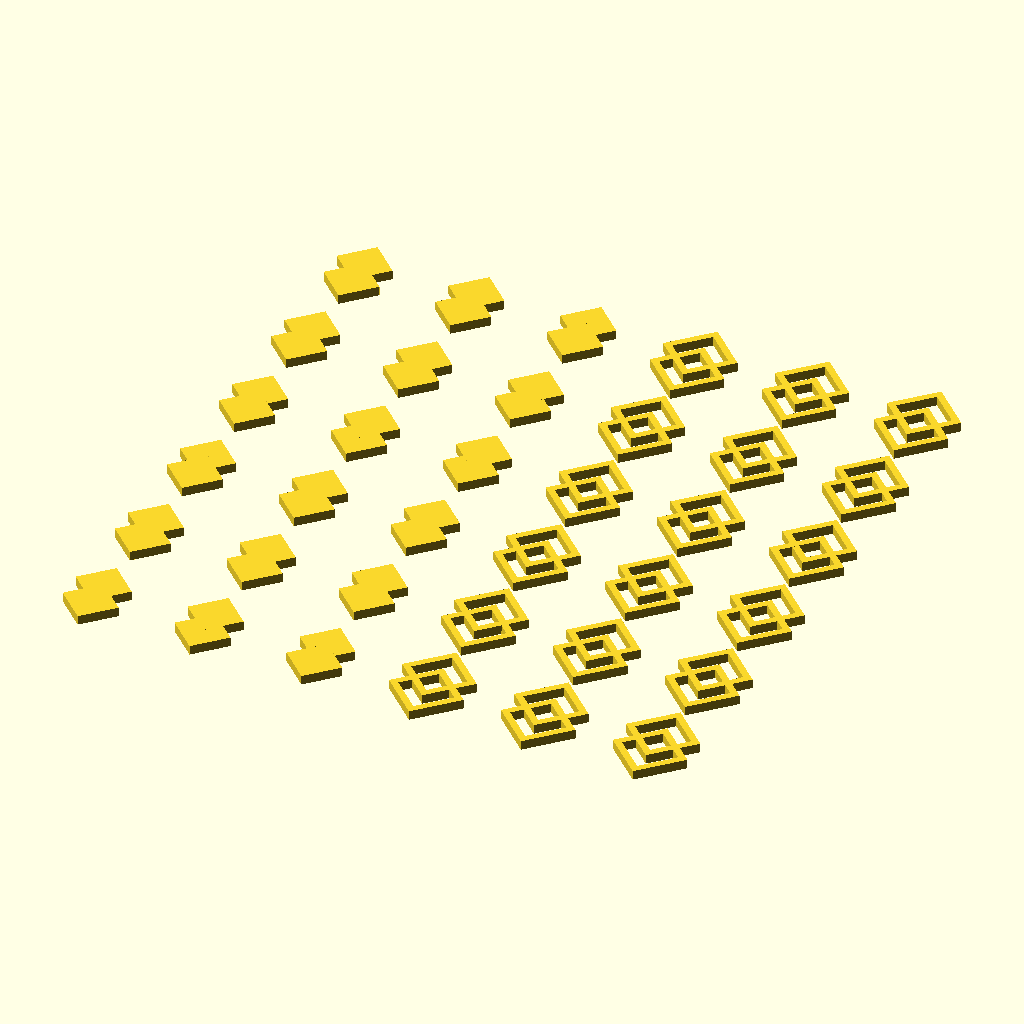
Cell 1: rendered with the file's own defaults.
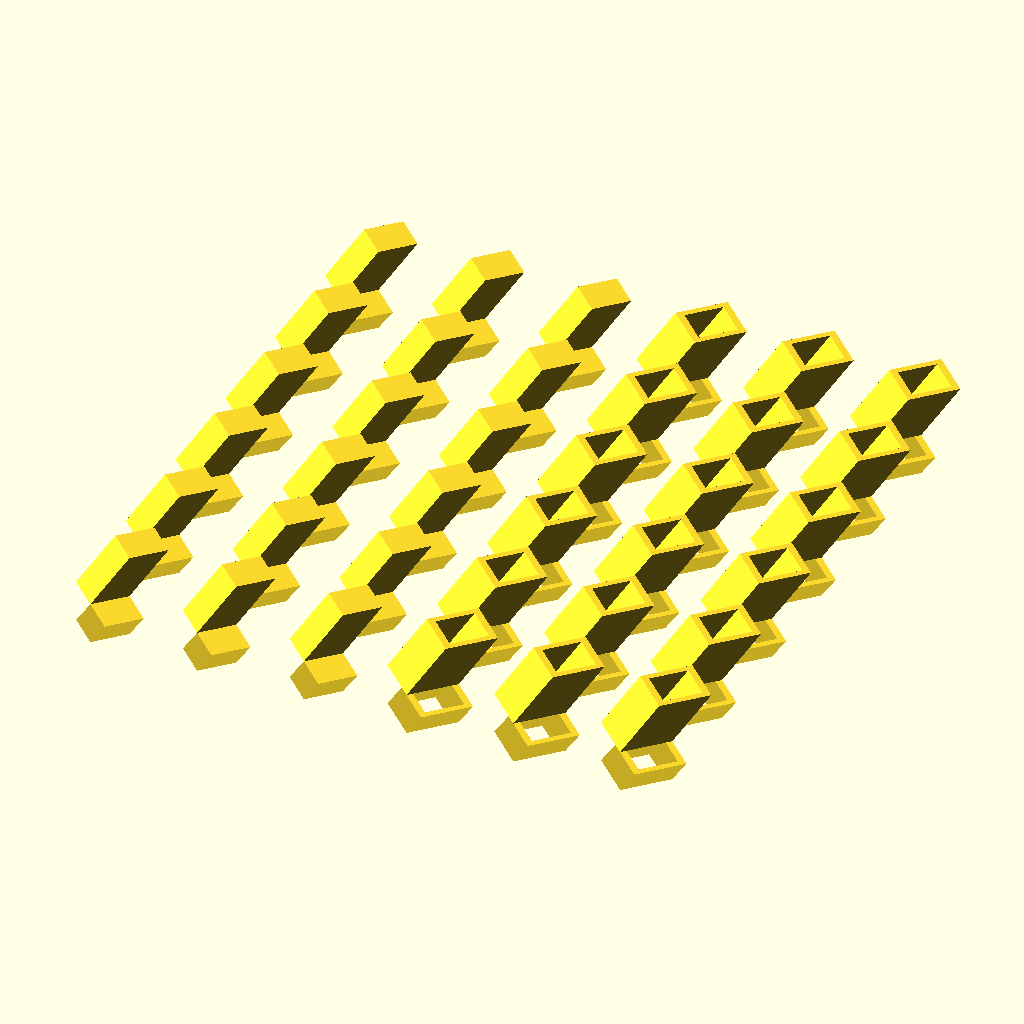
Cell 2: do_projection = false (everything else at default).
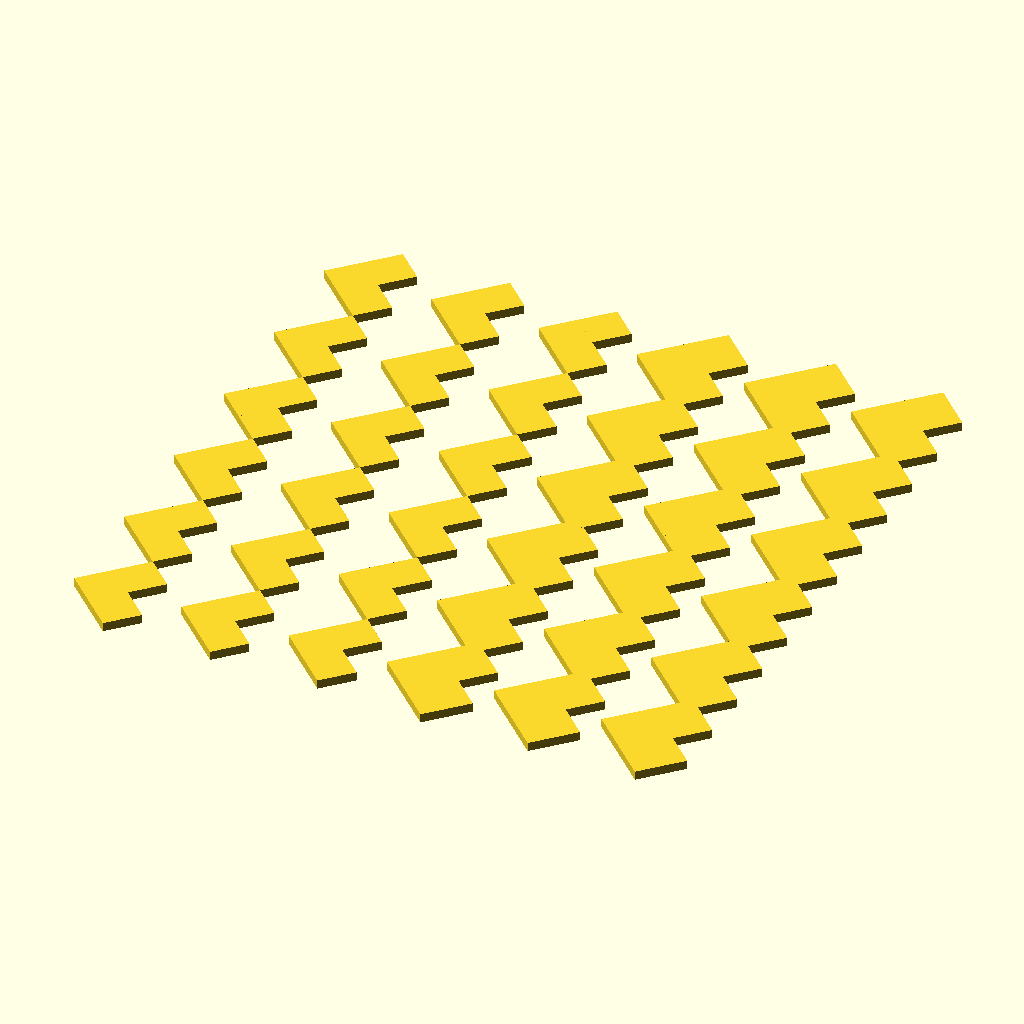
Cell 3: the same model with use_cut = false.
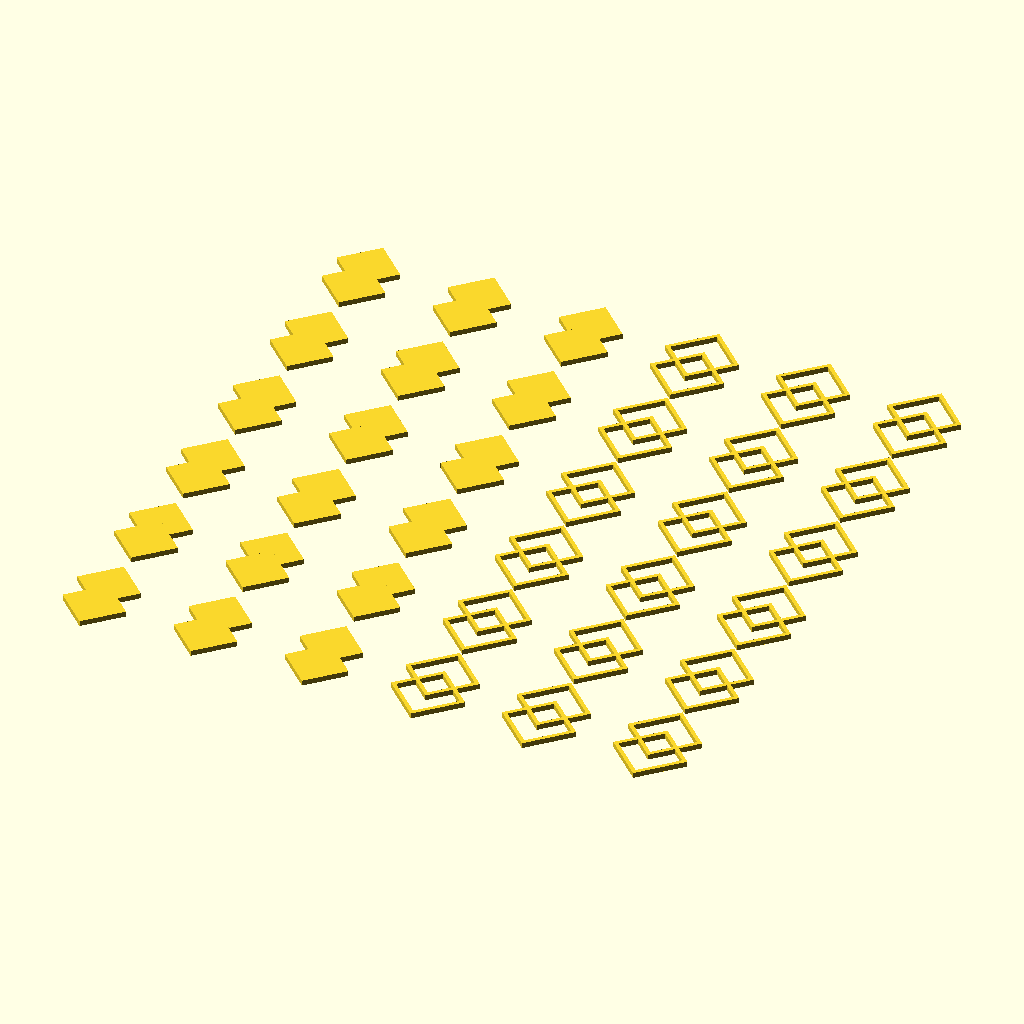
Cell 4 — R set to 6, the other parameters unchanged.
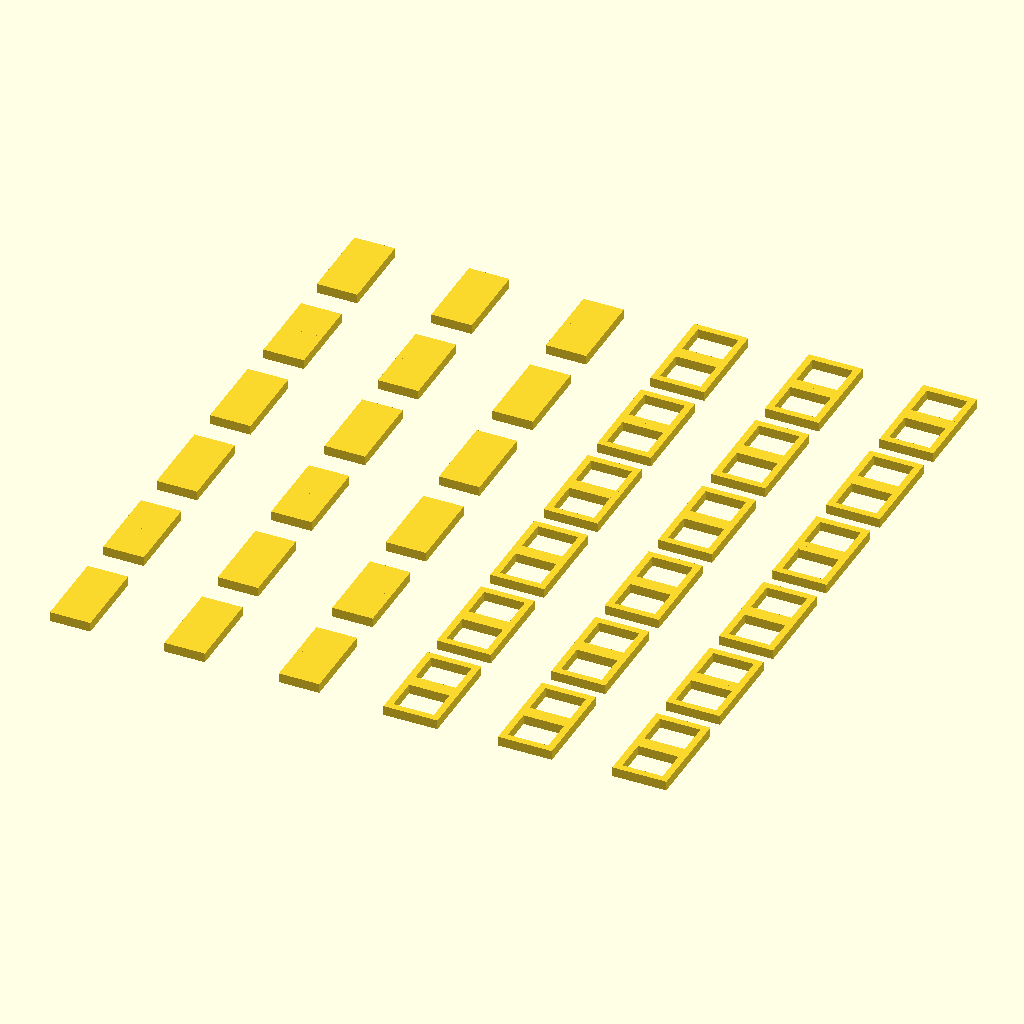
Cell 5: the same model with slices = 2.
All cells are drawn from the same view direction (rotation 55°, 0°, 25°, orthographic, colour scheme Cornfield), but the view is re-fitted for each cell, so position and scale can differ between cells as well as the parameter.
The OpenSCAD source (tests/data/scad/2D/issues/linear_extrude-twist-tests.scad):
// Test special cases of linear_extrude with twist.
// When an edge has one vertex on the origin, the diagonals will be equal, or very nearly so (floating point inaccuracy).
// Extra logic is required to determine diagonal choice in these cases.

// Test all kinds of combinations of:
//   * positive/negative twist
//   * positive/negative geometry
//   * mirror([x,y]) and mirror([0,0,z])
//   * circle() vs polygon(dir)   both winding orders tested with polygon

R = 3;
slices = 1;
twist = 90;
$fn=4;
do_projection = true; // Set to false to see 3D view without projection, for manual diagnosis purposes.
use_cut = true;       // projection cut option

// === Calculated Params ===
// Profile is shifted before extrusion. So that one vertex is on the origin
shift2d = [-R,0];
// Total extrusion height, for square slice quads
h = slices*(2*PI*R)/$fn;
// XY spacing between extrusions
sp = (R+1)*3;
// Points to test if polygon(), and winding order has any effect vs builtin circle()
pts = [ for(i = [0:1:$fn-1]) (R+1) * [cos(i*360/$fn), sin(i*360/$fn)],
        for(i = [0:1:$fn-1])  R    * [cos(i*360/$fn), sin(i*360/$fn)] ];
// Path of smaller "circle"
paths = [[for(i=[0:1:$fn-1]) i+$fn]];
// Path of reversed-order circle
rpaths = [[for(i=[$fn-1:-1:0]) i+$fn]];
// Paths for hollow circle
negpaths = [[for(i=[0:1:$fn-1]) i], paths[0]];
// Paths for reversed-order hollow circle
rnegpaths = [[for(i=[$fn-1:-1:0]) i], rpaths[0]];

module test(twist, m, zoff) {
  if (do_projection) {
    projection(cut=use_cut) translate([0,0,-h/2])
      linear_extrude(height=h, twist=twist, slices=slices) translate(shift2d) mirror(m) children(0);
  } else {
    translate([0,0,zoff])
      linear_extrude(height=h, twist=twist, slices=slices) translate(shift2d) mirror(m) children(0);
  }
}

// outer loop over positive/negative twist.  Negative is translated below Z axis
for(s=[1,-1]) let(a=s*twist, zoff=s==1?0:-h) {
  // Loop over mirror([x,y])
  for(mx=[0,1],my=[0,1]) {
    off = sp*[mx, my];
    // Positive geometry
    translate(sp*[0,0]+off) test(a, [mx,my], zoff) circle(R);
    translate(sp*[0,2]+off) test(a, [mx,my], zoff) polygon(pts, paths);
    translate(sp*[0,4]+off) test(a, [mx,my], zoff) polygon(pts, rpaths);
    // Negative geometry
    translate(sp*[4,0]+off) test(a, [mx,my], zoff) difference() { circle(R+1); circle(R); }
    translate(sp*[4,2]+off) test(a, [mx,my], zoff) polygon(pts, negpaths);
    translate(sp*[4,4]+off) test(a, [mx,my], zoff) polygon(pts, rnegpaths);
  }
  // Loop over mirror([0,0,z])
  for(mz=[0,1]) {
    pos = sp*[0, mz];
    // Positive geometry
    translate(sp*[2,0]+pos) test(a, [0,0,mz], zoff) circle(R);
    translate(sp*[2,2]+pos) test(a, [0,0,mz], zoff) polygon(pts, paths);
    translate(sp*[2,4]+pos) test(a, [0,0,mz], zoff) polygon(pts, rpaths);
    neg = sp*[1, mz];
    // Negative geometry
    translate(sp*[2,0]+neg) test(a, [0,0,mz], zoff) difference() { circle(R+1); circle(R); }
    translate(sp*[2,2]+neg) test(a, [0,0,mz], zoff) polygon(pts, negpaths);
    translate(sp*[2,4]+neg) test(a, [0,0,mz], zoff) polygon(pts, rnegpaths);
  }
}
Parameter table extracted from the source (name, type, default, range or options):
R: number, default 3
slices: number, default 1
twist: number, default 90
do_projection: bool, default true
use_cut: bool, default true
